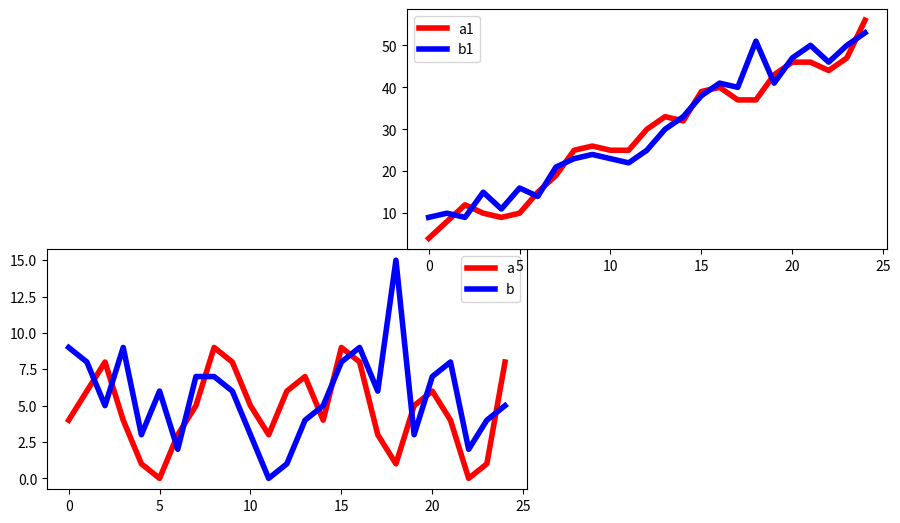

The matplotlib source for this figure:
from scipy.stats import pearsonr
import numpy as np
import matplotlib.pyplot as plt

a=np.array([4,6,8,4,1,0,3,5,9,8,5,3,6,7,4,9,8,3,1,5,6,4,0,1,8])
b=np.array([9,8,5,9,3,6,2,7,7,6,3,0,1,4,5,8,9,6,15,3,7,8,2,4,5])

fig=plt.figure(figsize=(12,8))
# plt.plot(np.arange(a.shape[0]),a,color='r',linewidth=4,label='a')
# plt.plot(np.arange(b.shape[0]),b,color='b',linewidth=4,label='b')
# plt.legend()
# plt.show()
ax=fig.add_axes((0.1,0.1,0.4,0.3))
ax.plot(np.arange(a.shape[0]),a,color='r',linewidth=4,label='a')
ax.plot(np.arange(b.shape[0]),b,color='b',linewidth=4,label='b')
ax.legend()

print('Rab={}'.format(pearsonr(a,b)[0]))

#加入线性趋势
a1=2*np.arange(a.shape[0])+a
b1=2*np.arange(b.shape[0])+b
ax1=fig.add_axes((0.4,0.4,0.4,0.3))
ax1.plot(np.arange(a.shape[0]),a1,color='r',linewidth=4,label='a1')
ax1.plot(np.arange(b.shape[0]),b1,color='b',linewidth=4,label='b1')
ax1.legend()
plt.show()
print('Rab={}'.format(pearsonr(a,b)[0]))